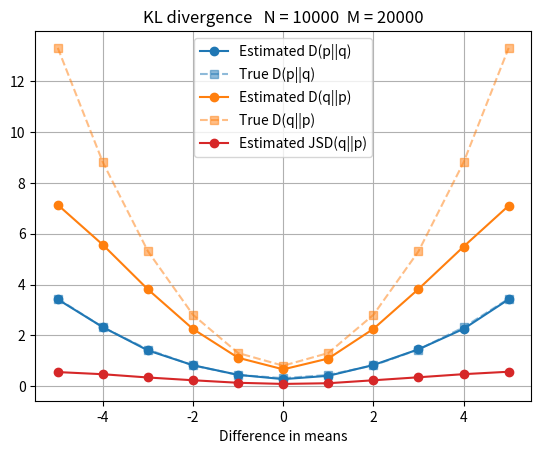

Python code for this plot:
import numpy as np
from scipy.spatial import cKDTree as KDTree

def KLdivergence(x, y):
    """Compute the Kullback-Leibler divergence between two multivariate samples.

    Parameters
    ----------
    x : array (n,d)
        Samples from distribution P, which typically represents the true distribution.
    y : array (m,d)
        Samples from distribution Q, which typically represents the approximate distribution.

    If x and y are one-dimensional arrays, they are converted to two-dimensions.

    Returns
    -------
    D : float
         The estimated Kullback-Leibler divergence D(P||Q).

    References
    ----------
    Pérez-Cruz, F. Kullback-Leibler divergence estimation of continuous distributions
    IEEE International Symposium on Information Theory, 2008.

    Adapted from https://mail.python.org/pipermail/scipy-user/2011-May/029521.html
    """
    if len(x.shape) == 1:
        x = x[:,np.newaxis] # if 1 dimensional converts array to 2 dimensional
    if len(y.shape) == 1:
        y = y[:,np.newaxis]

    n, d = x.shape
    m, dy = y.shape
    assert d == dy

    # Build a KD tree representation of the samples and find the nearest neighbour
    # of each point in x.
    xtree = KDTree(x)
    ytree = KDTree(y)

    # Get the first two nearest neighbours for x, since the closest one is the
    # sample itself.  For y, use the second nearest neighbour if the
    # distance to the first is zero. This allows KLdivergence(x, x) to be calculated.
    r = xtree.query(x, k=2, p=2)[0][:,1]
    s = ytree.query(x, k=2, p=2)[0]
    s = np.where(s[:,0] == 0.0, s[:,1], s[:,0])
    # There is a mistake in the paper. In Eq. 14, the right side misses a negative sign
    # on the first term of the right hand side.
    return -np.log(r/s).sum() * d / n + np.log(m/(n - 1))

def normalKL(Pmu, Psigma, Qmu, Qsigma):
    """
    Return the KL divergence between one-dimensional normal distributions.

    Parameters
    ----------
    Pmu : scalar
        Mean of P
    Psigma : scalar
        Standard deviation of P
    Qmu : scalar
        Mean of Q
    Qsigma : scalar
        Standard deviation of Q

    Returns
    -------
    Dkl : scalar

        The KL divergence KL[P||Q]
    """
    Dkl = (Psigma/Qsigma)**2 + ((Qmu-Pmu)/Qsigma)**2 - 1 + 2*np.log(Qsigma/Psigma)
    Dkl /= 2
    return Dkl


def JensenShannonDivergence(x, y):
    """
    Estimate the Jensen-Shannon distance JSD(p, q) from samples x of p and y of q
    
    Parameters
    ----------
    x : array_like
        Input array containing samples of p
    y : array_like
        Input array containing samples of q
    
    If x and y are one-dimensional arrays, they are converted to two-dimensions.

    Returns
    -------
    
    JSD : scalar
        Estimate of the Jensen Shannon divergence in nats. 
    """
    if len(x.shape) == 1:
        x = x[:,np.newaxis]
    if len(y.shape) == 1:
        y = y[:,np.newaxis]

    # Sample from the larger set to get an equal number of samples
    # from each to form the mixture
    if x.shape[0] < y.shape[0]:
        short, long = x, y
    else:
        short, long = y, x
    if long.shape[0] > short.shape[0]:
        np.random.shuffle(long)
        long = long[:short.shape[0],:]
        
    xm = np.vstack((long, short))  # Samples from mixture distribution
    
    d = KLdivergence(x, xm) + KLdivergence(y, xm)
    return d/2


if __name__ == "__main__":
    # Minimal tests/demonstation.
    import matplotlib.pylab as plt
    N = 10000
    M = 20000

    Mu = np.linspace(-5, 5, 11)
    dklpq = []
    dklqp = []
    tklpq = []
    tklqp = []
    jsd = []
    p = np.random.randn(N)
    qstd = 2
    for mu in Mu:
        q = qstd*np.random.randn(M) + mu

        dklpq.append(KLdivergence(p, q))
        tklpq.append(normalKL(0, 1, mu, qstd))

        dklqp.append(KLdivergence(q, p))
        tklqp.append(normalKL(mu, qstd, 0, 1))

        jsd.append(JensenShannonDivergence(p, q))

    plt.plot(Mu, dklpq, '-o', c='tab:blue', label='Estimated D(p||q)')
    plt.plot(Mu, tklpq, '--s', c='tab:blue', alpha=0.5, label='True D(p||q)')
    plt.plot(Mu, dklqp, '-o', c='tab:orange', label='Estimated D(q||p)')
    plt.plot(Mu, tklqp, '--s', c='tab:orange', alpha=0.5, label='True D(q||p)')
    plt.plot(Mu, jsd, '-o', c='tab:red', label='Estimated JSD(q||p)')
    plt.title(f'KL divergence   N = {N}  M = {M}')
    plt.xlabel('Difference in means')
    plt.legend()
    plt.grid()
    plt.show()
